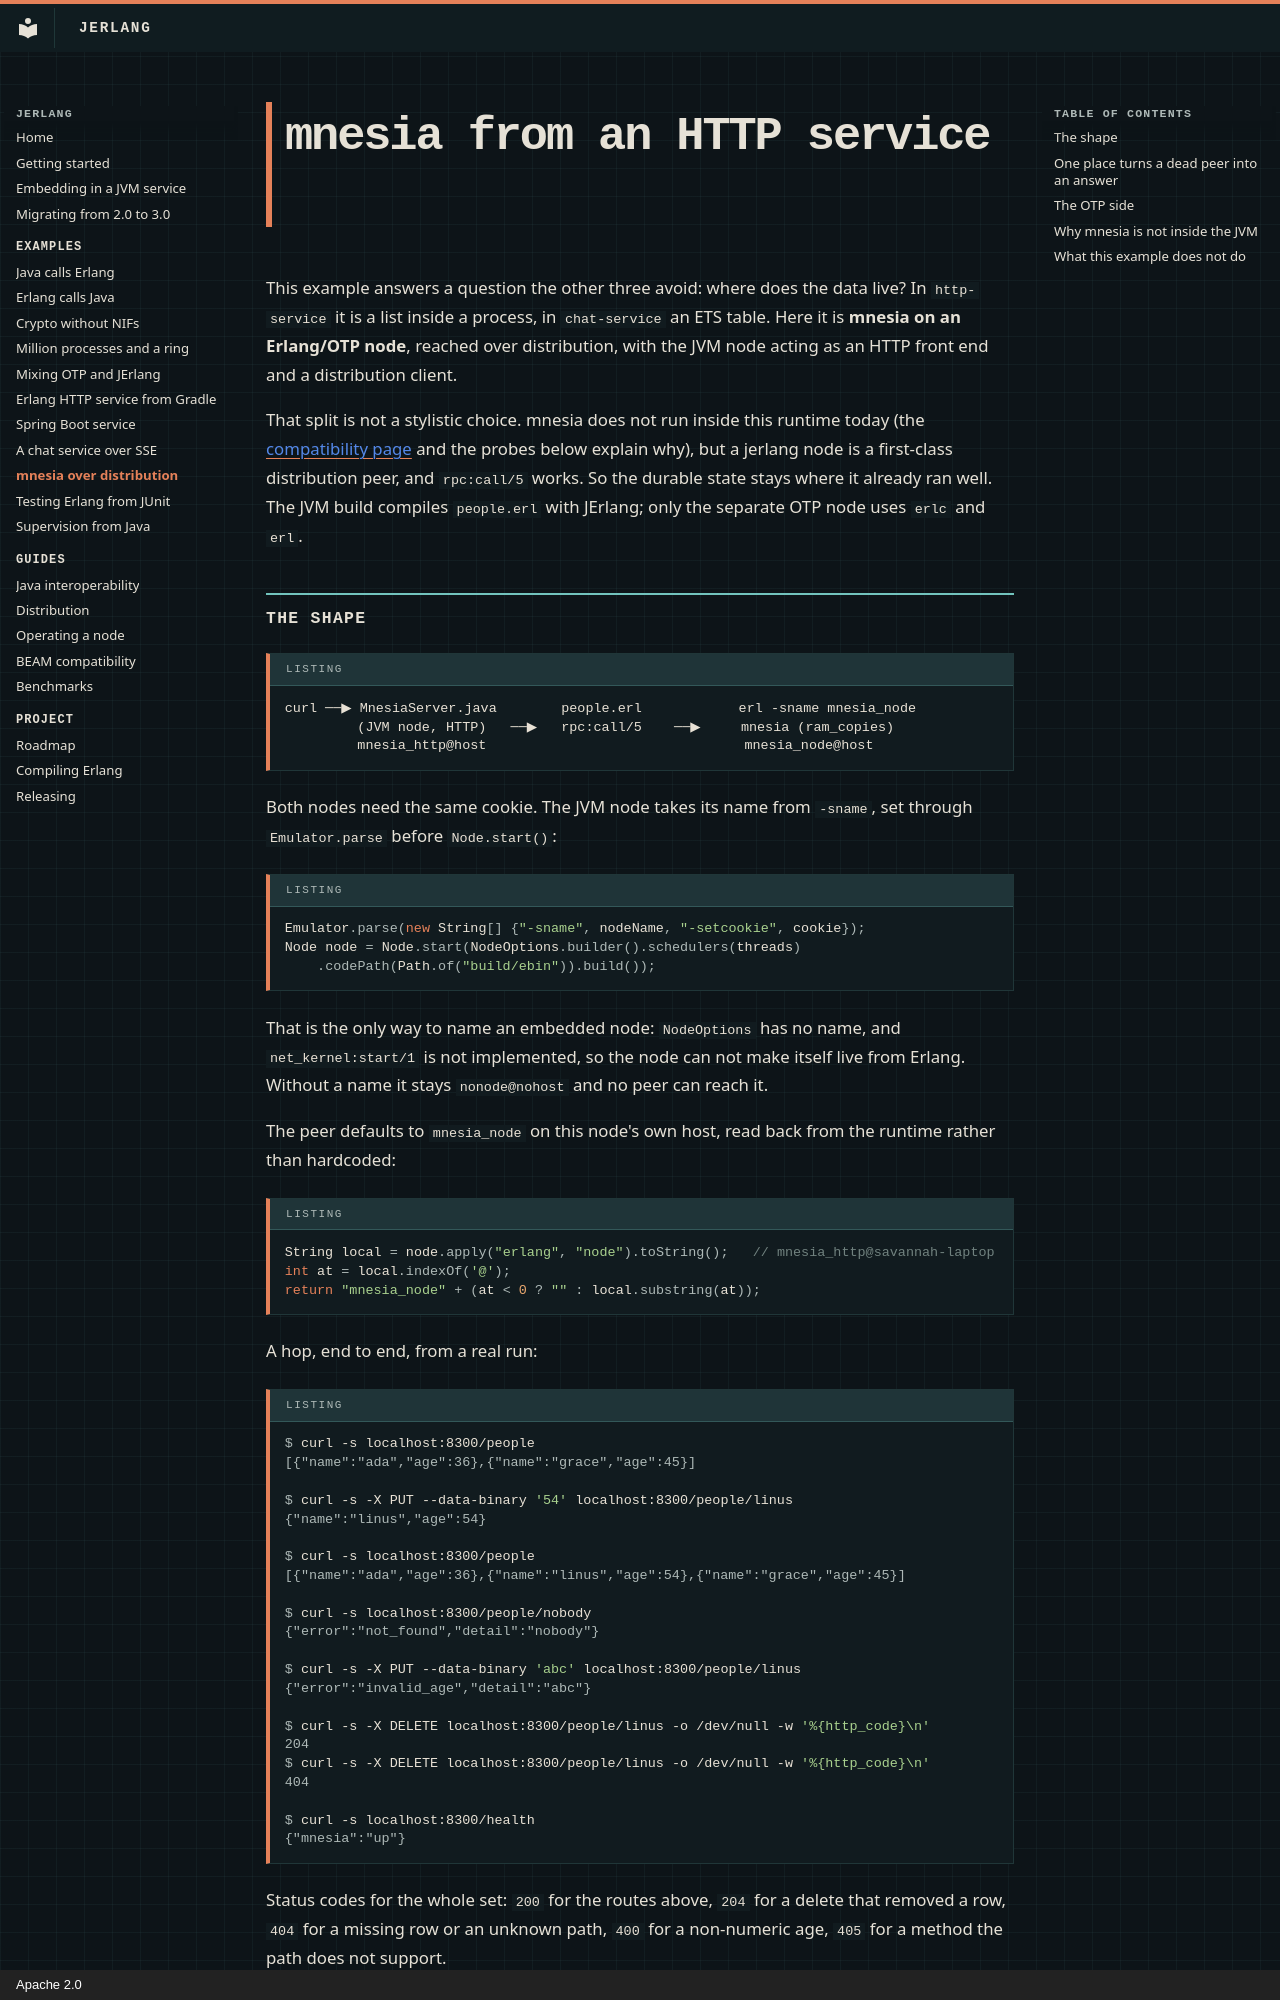

repository: slayyyyer/jerlang · page: examples/mnesia-service/index.html · generator: mkdocs · copyright: Apache 2.0

# mnesia from an HTTP service

This example answers a question the other three avoid: where does the data live?
In `http-service` it is a list inside a process, in `chat-service` an ETS table.
Here it is **mnesia on an Erlang/OTP node**, reached over distribution, with the
JVM node acting as an HTTP front end and a distribution client.

That split is not a stylistic choice. mnesia does not run inside this runtime
today (the [compatibility page](../beam-compatibility.md) and the probes below
explain why), but a jerlang node is a first-class distribution peer, and
`rpc:call/5` works. So the durable state stays where it already ran well. The
JVM build compiles `people.erl` with JErlang; only the separate OTP node uses
`erlc` and `erl`.
